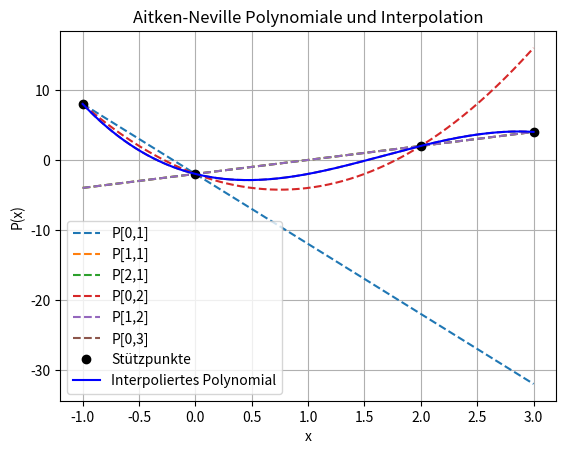

Source code (Python):
import numpy as np
import matplotlib.pyplot as plt
import sympy as sp

def aitken_neville_schema(x, f, xi):
    n = len(x)
    Q = np.zeros((n, n))
    for i in range(n):
        Q[i, 0] = f[i]
    
    for j in range(1, n):
        for i in range(n - j):
            Q[i, j] = ((xi - x[i + j]) * Q[i, j - 1] + (x[i] - xi) * Q[i + 1, j - 1]) / (x[i] - x[i + j])
    
    return Q[0, n - 1]

def compute_all_aitken_neville_polynomials(x, y):
    n = len(x)
    xi = sp.Symbol('xi')
    P = [[None for _ in range(n)] for _ in range(n)]
    
    for i in range(n):
        P[i][0] = y[i]

    for j in range(1, n):
        for i in range(n - j):
            P[i][j] = ((xi - x[i + j]) * P[i][j - 1] + (x[i] - xi) * P[i + 1][j - 1]) / (x[i] - x[i + j])
    
    return P

if __name__ == '__main__':
    x = np.array([-1, 0, 2, 3])
    y = np.array([8, -2, 2, 4])

    # Berechnung aller Aitken-Neville-Polynome
    P = compute_all_aitken_neville_polynomials(x, y)
    
    # Darstellung der Polynome
    xi_vals = np.linspace(-1, 3, 1000)
    
    plt.figure()
    for j in range(1, len(x)):
        for i in range(len(x) - j):
            P_ij = sp.lambdify(sp.Symbol('xi'), P[i][j], 'numpy')
            yi_vals = P_ij(xi_vals)
            plt.plot(xi_vals, yi_vals, '--', label=f'P[{i},{j}]')
    
    # Stützpunkte hinzufügen
    plt.plot(x, y, 'o', label='Stützpunkte', color='black')
    
    # Interpoliertes Polynom berechnen und darstellen
    yi = np.array([aitken_neville_schema(x, y, val) for val in xi_vals])
    plt.plot(xi_vals, yi, '-', label='Interpoliertes Polynomial', color='blue')
    
    plt.legend()
    plt.xlabel('x')
    plt.ylabel('P(x)')
    plt.title('Aitken-Neville Polynomiale und Interpolation')
    plt.grid(True)
    plt.show()
